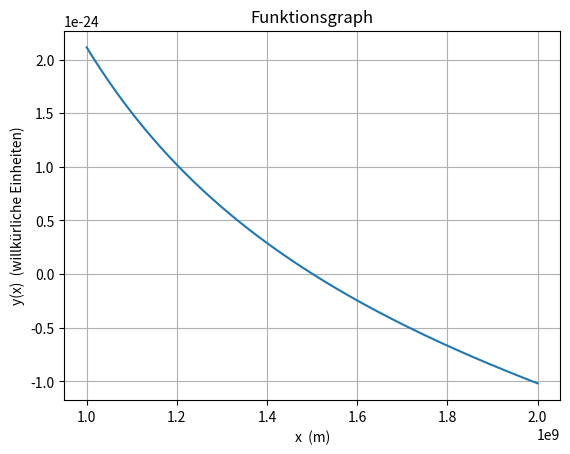

Source code (Python):
import matplotlib
import matplotlib.pyplot as plt
import numpy as np
from scipy import optimize

R = 1.496*(10**11)
GM = 1.32712440018 * (10**20)
Gm = 3.986004418 * (10**14)

min = 1*(10**9)
max = 2*(10**9)


x = np.arange(min, max, 100)
y = (1/((R+x)**2)) + (Gm)/(GM)*(1/x**2) - ((R+x)/(R**3))

fig = plt.figure()
ax = plt.subplot()

ax.plot(x, y)

def func(x):
  return (1/((R+x)**2)) + (Gm)/(GM)*(1/x**2) - ((R+x)/(R**3))

root = optimize.bisect(func, min, max) 
plt.plot(root,func(root))
print(root)

ax.set(xlabel='x  (m)', ylabel='y(x)  (willkürliche Einheiten)',
       title='Funktionsgraph')

ax.grid()


fig.savefig("Funktionsgraph.png", dpi=300)


plt.show()
